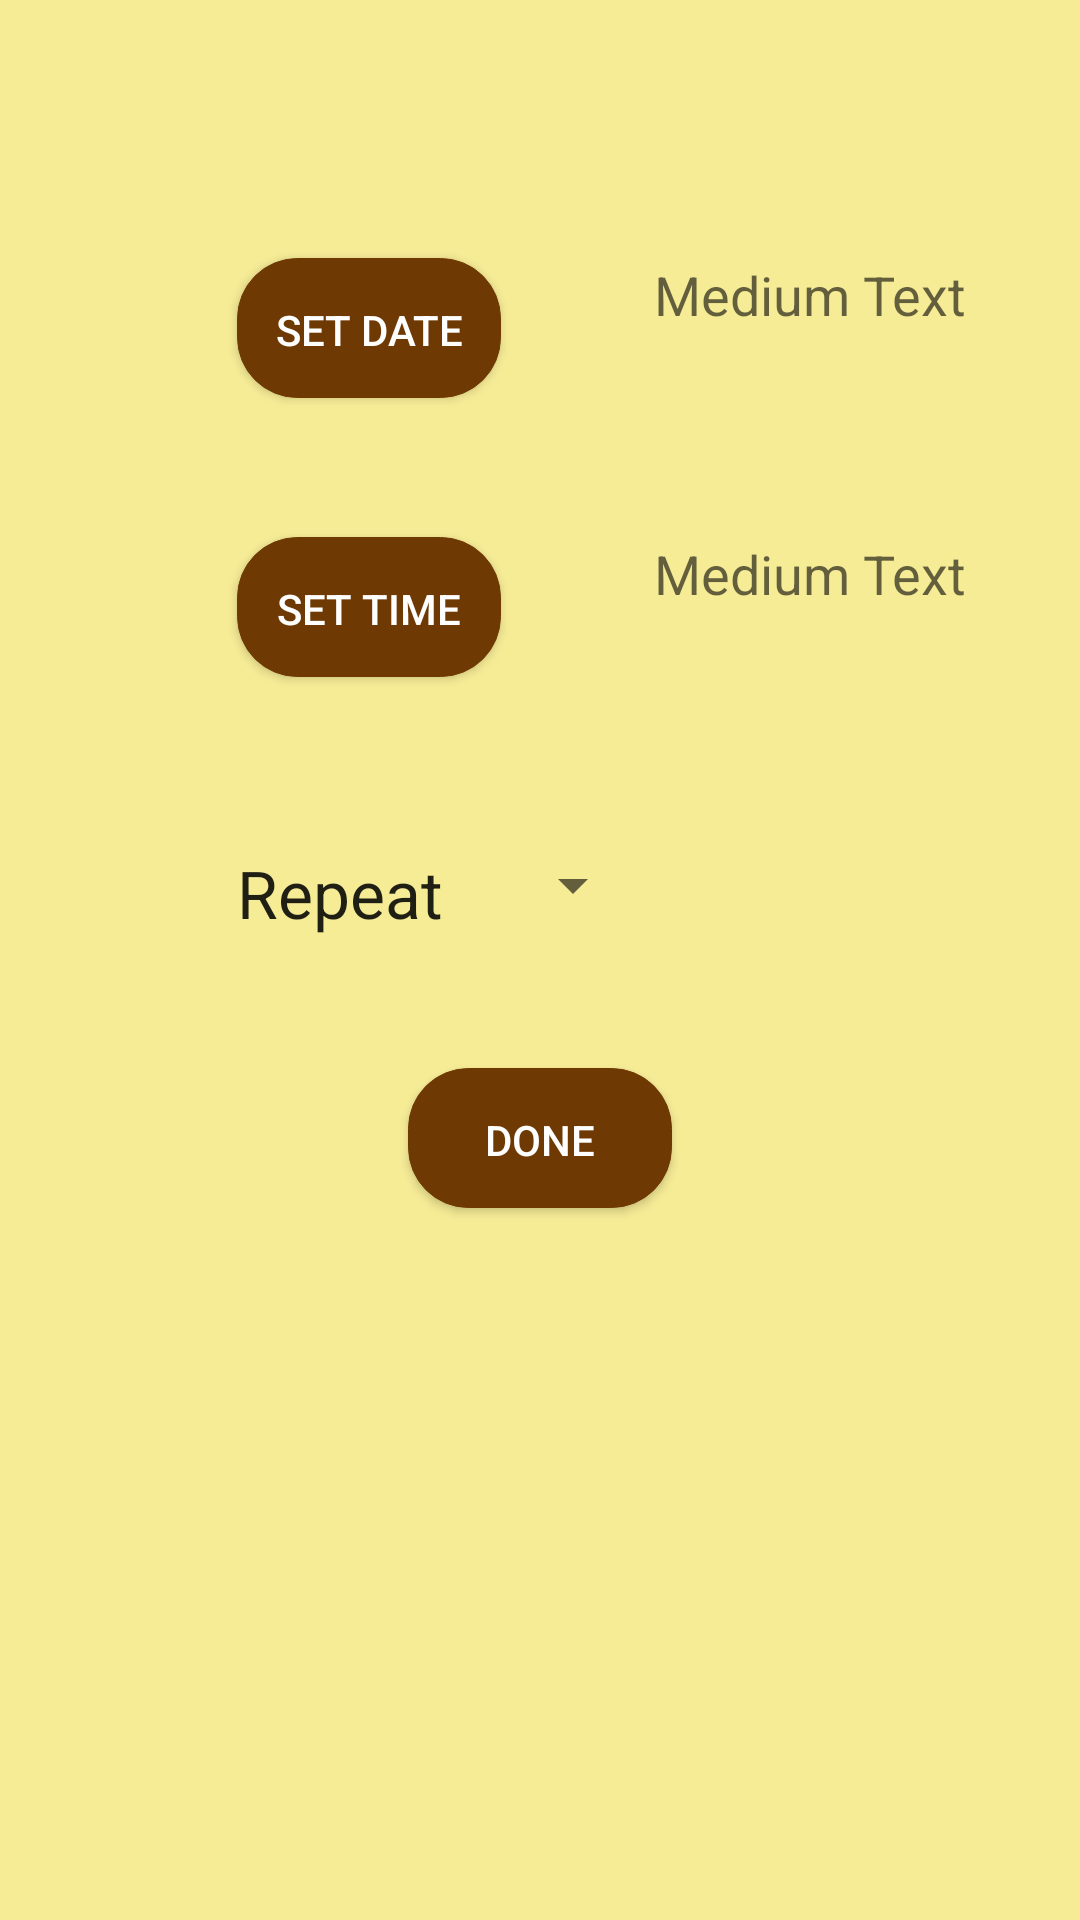

The Android layout XML behind this screen, and the referenced resources:
<!-- AndroidManifest.xml: application theme AppTheme -->
<!-- res/layout/reminder.xml -->
<?xml version="1.0" encoding="utf-8"?>
<RelativeLayout xmlns:android="http://schemas.android.com/apk/res/android"
    android:orientation="vertical" android:layout_width="match_parent"
    android:layout_height="match_parent"
    android:theme="@style/Base.Theme.AppCompat.Light.DarkActionBar"
    android:background="@color/yellow">



    <Button
        android:layout_width="wrap_content"
        android:layout_height="wrap_content"
        android:text="Set Date"
        android:id="@+id/bDate"

        android:layout_marginTop="86dp"
        android:layout_alignParentTop="true"
        android:layout_toLeftOf="@+id/sReminder"
        android:layout_toStartOf="@+id/sReminder"
        android:background="@drawable/layer_list"
        android:textColor="#ffffff"/>


    <Button
        android:layout_width="wrap_content"
        android:layout_height="wrap_content"
        android:text="Set Time"
        android:id="@+id/bTime"

        android:layout_marginTop="45dp"
        android:layout_below="@+id/bDate"
        android:layout_alignLeft="@+id/textView2"
        android:layout_alignStart="@+id/textView2"
        android:background="@drawable/layer_list"
        android:textColor="#ffffff"/>

    <Spinner
        android:layout_width="wrap_content"
        android:layout_height="wrap_content"
        android:id="@+id/sReminder"
        android:spinnerMode="dropdown"

        android:layout_marginTop="56dp"
        android:layout_below="@+id/bTime"
        android:layout_toRightOf="@+id/bTime"
        android:layout_toEndOf="@+id/bTime" />

    <TextView
        android:layout_width="wrap_content"
        android:layout_height="wrap_content"
        android:textAppearance="?android:attr/textAppearanceLarge"
        android:text="Repeat"
        android:id="@+id/textView2"

        android:layout_alignTop="@+id/sReminder"
        android:layout_alignParentLeft="true"
        android:layout_alignParentStart="true"
        android:layout_marginLeft="79dp"
        android:layout_marginStart="79dp" />

    <TextView
        android:layout_width="wrap_content"
        android:layout_height="wrap_content"
        android:textAppearance="?android:attr/textAppearanceMedium"
        android:text="Medium Text"
        android:id="@+id/tvDate"
        android:layout_alignBottom="@+id/bDate"
        android:layout_alignLeft="@+id/sReminder"
        android:layout_alignStart="@+id/sReminder"
        android:layout_marginLeft="51dp"
        android:layout_marginStart="51dp"
        android:layout_alignTop="@+id/bDate"
        android:layout_alignParentRight="true"
        android:layout_alignParentEnd="true" />

    <TextView
        android:layout_width="wrap_content"
        android:layout_height="wrap_content"
        android:textAppearance="?android:attr/textAppearanceMedium"
        android:text="Medium Text"
        android:id="@+id/tvTime"
        android:layout_alignTop="@+id/bTime"
        android:layout_alignLeft="@+id/tvDate"
        android:layout_alignStart="@+id/tvDate"
        />

    <Button
        android:layout_width="wrap_content"
        android:layout_height="wrap_content"
        android:text="Done"
        android:id="@+id/bDone"
        android:layout_below="@+id/sReminder"
        android:layout_centerHorizontal="true"
        android:layout_marginTop="49dp"
        android:background="@drawable/layer_list"
        android:textColor="#ffffff"/>


</RelativeLayout>
<!-- resources referenced by this layout -->
<resources>
  <color name="yellow">#6cf1d70c</color>
  <!-- drawable layer_list (drawable) -->
  <layer-list
      xmlns:android="http://schemas.android.com/apk/res/android">
  
  
      <item
          android:drawable="@drawable/button"
          android:bottom="4px" />
  
      
  </layer-list>
  <style name="AppTheme" parent="Theme.AppCompat.Light.DarkActionBar">
          
          <item name="colorPrimary">@color/colorPrimary</item>
          <item name="colorPrimaryDark">@color/colorPrimaryDark</item>
          <item name="colorAccent">@color/colorAccent</item>
          <item name="android:textViewStyle">@style/RobotoTextViewStyle</item>
      </style>
  <!-- drawable button (drawable) -->
  <shape android:shape="rectangle"
      xmlns:android="http://schemas.android.com/apk/res/android">
      <gradient
          android:startColor="@color/drk_button"
          android:endColor="@color/lgt_button"
          android:angle="90">
      </gradient>
  
      <corners android:radius="20dip" />
  
      <stroke
          android:width="1px"
          android:color="@color/drk_button" />
  </shape>
  <color name="colorPrimary">#633303</color>
  <color name="colorPrimaryDark">#333333</color>
  <color name="colorAccent">#633303</color>
  <style name="RobotoTextViewStyle" parent="android:Widget.TextView">
          <item name="android:fontFamily" tools:targetApi="jelly_bean">serif</item>
          <item name="android:textColor" tools:targetApi="jelly_bean">#000000</item>
      </style>
  <color name="drk_button">#6f3903</color>
  <color name="lgt_button">#6f3903</color>
</resources>
